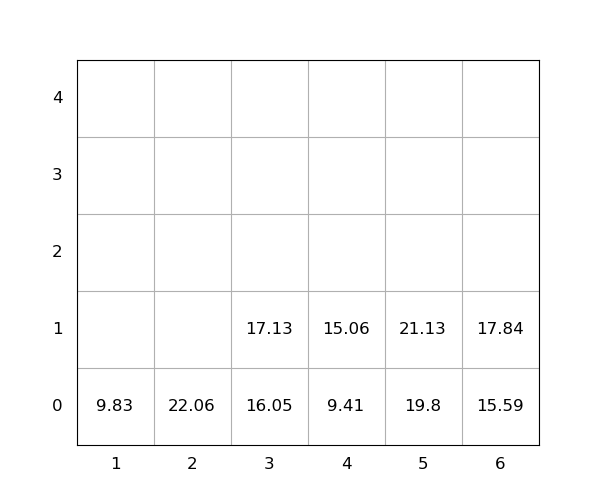

The table this chart was drawn from, first rows:
idx, loc_x, loc_y, loc_z, weight, group, score, seq, reloc, size(ft)
1, 5, 0, 0, 19.8, 0, 19.8, 0, 0, 20
2, 3, 0, 0, 16.05, 0, 16.05, 0, 0, 20
3, 2, 0, 0, 22.06, 0, 22.06, 0, 0, 20
4, 3, 0, 1, 17.13, 0, 17.13, 1, 0, 20
5, 6, 0, 0, 15.59, 0, 15.59, 2, 0, 20
6, 6, 0, 1, 17.84, 0, 17.84, 3, 0, 20
7, 4, 0, 0, 9.41, 0, 9.41, 4, 0, 20
8, 4, 0, 1, 15.06, 0, 15.06, 5, 0, 20
9, 1, 0, 0, 9.83, 0, 9.83, 6, 0, 20
10, 5, 0, 1, 21.13, 0, 21.13, 7, 0, 20
